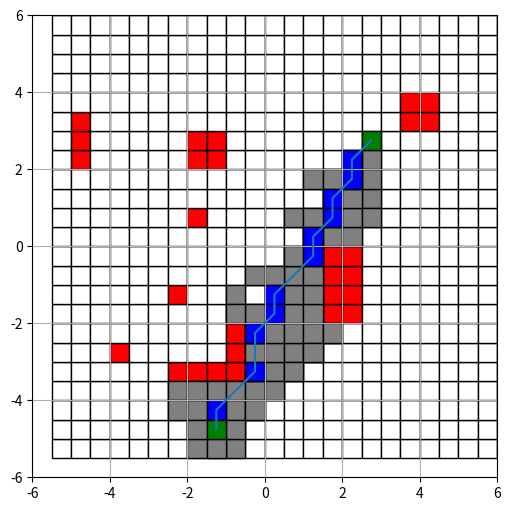

Recreate this plot in Python.
import time
import typing
import math
import dataclasses
import matplotlib.pyplot as plt
from matplotlib.patches import Rectangle


@dataclasses.dataclass
class Point:
    """
    Класс для описания точек
    """
    x: float
    y: float


class Node:
    F_VALUE = 1

    def __init__(self, center_point: Point):
        """
        Класс для описания узлов графа
        @param center_point: Координаты центра узла
        """
        self.center_point: Point = center_point
        self.neighboursDir: typing.List[Node] = []
        self.neighboursDiag: typing.List[Node] = []

        self.isDeadEnd: bool = False
        self.link_to_last_node: (Node, None) = None

        self.f_value = 0
        self.f = 0
        self.path = 0
        self.mass = 0

    def add_neighbourDir(self, neighbour):
        neighbour: Node = neighbour
        if neighbour in self.neighboursDir:
            return

        self.neighboursDir.append(neighbour)

        if self in neighbour.neighboursDir:
            return
        neighbour.neighboursDir.append(self)

    def add_neighbourDiag(self, neighbour):
        neighbour: Node = neighbour
        if neighbour in self.neighboursDiag:
            return

        self.neighboursDiag.append(neighbour)

        if self in neighbour.neighboursDiag:
            return
        neighbour.neighboursDiag.append(self)

    def print_data(self):
        print(self.center_point.x, self.center_point.y, self.f, self.path, self.mass)


class Map:
    def __init__(self):
        self.nods: typing.List[typing.List[Node]] = []

        self.open_nodes: typing.List[Node] = []  # Вершины, в которых уже были
        self.explored_nodes: typing.List[Node] = []  # Исследованные вершины

        self.__sizeNode = 1

    def create_map(self, num_node, height, weight):
        """
        Создание карты из элементов Node
        @param num_node: кол-во узлов, на которе разбивается сторона
        @param height: ширина карты в метрах
        @param weight: высота карты в метрах
        @return:
        """
        height_one_node = height / num_node
        weight_one_node = weight / num_node

        centre_x = weight_one_node / 2
        centre_y = height_one_node / 2

        for i in range(num_node):
            nods = []
            for j in range(num_node):
                x = centre_x + i * weight_one_node - 5.5
                y = centre_y + j * height_one_node - 5.5
                centre_node = Point(x=x, y=y)
                nods.append(Node(centre_node))
            self.nods.append(nods)

        for i in range(1, num_node - 1):
            for j in range(1, num_node - 1):
                self.nods[i][j].add_neighbourDir(self.nods[i + 1][j])
                self.nods[i][j].add_neighbourDir(self.nods[i - 1][j])

                self.nods[i][j].add_neighbourDir(self.nods[i][j + 1])
                self.nods[i][j].add_neighbourDir(self.nods[i][j - 1])

                self.nods[i][j].add_neighbourDiag(self.nods[i - 1][j - 1])
                self.nods[i][j].add_neighbourDiag(self.nods[i - 1][j + 1])
                self.nods[i][j].add_neighbourDiag(self.nods[i + 1][j - 1])
                self.nods[i][j].add_neighbourDiag(self.nods[i + 1][j + 1])

    def add_block(self, point: Point):
        """
        Добавление на карту препятствий. Узел, которому принадлежит точка point будет помечена, как непроходимая
        @param point: Центр препятствия
        @return:
        """
        block_node = self.__point_to_node(point)
        block_node.isDeadEnd = True

    def __point_to_node(self, point: Point):
        for i in range(len(self.nods)):
            for j in range(len(self.nods[i])):
                res = self.__check_distance_in_square(point, self.nods[i][j].center_point, 0.5)
                if res:
                    return self.nods[i][j]

    def __calculation_heuristic(self, point1: Point, point2: Point):
        return math.dist((point1.x, point1.y), (point2.x, point2.y)) * 2

    def get_trajectory(self, start_point: Point, end_point: Point):
        """ Полчение траектории """
        start_node = self.__point_to_node(start_point)
        end_node = self.__point_to_node(end_point)

        if end_node.isDeadEnd:
            print('Конечная точка недостигаема')
            return

        is_end_node = False

        cur_node = start_node
        while True:
            # print("_____________________________________________________________")
            # print("cur_node ", (cur_node.center_point.x, cur_node.center_point.y))

            neighboursCurNode = cur_node.neighboursDir + cur_node.neighboursDiag
            for node in neighboursCurNode:
                F = 1 if (node in cur_node.neighboursDir) else 1.5

                if node.isDeadEnd:
                    continue

                if node in self.explored_nodes:
                    continue

                if node not in self.open_nodes:
                    self.open_nodes.append(node)

                if (node.f == 0) or (cur_node.f + F < node.f):
                    node.f += F + cur_node.f
                    node.path = self.__calculation_heuristic(end_node.center_point, node.center_point)
                    node.mass = node.f + node.path
                    node.link_to_last_node = cur_node
                else:
                    self.explored_nodes.append(node)

                # node.print_data()
                if node == end_node:
                    is_end_node = True
                    break

            if is_end_node:
                break

            next_node = self.open_nodes[0]
            for node in self.open_nodes:
                if node.mass <= next_node.mass:
                    next_node = node

            self.open_nodes.remove(next_node)

            self.explored_nodes.append(cur_node)
            cur_node = next_node

        trajectory_node = []
        node = end_node
        while True:
            trajectory_node.append(node)
            if node == start_node:
                break
            node = node.link_to_last_node

        i = 0
        while True:
            if (i >= len(trajectory_node) - 1) or (i + 1 >= len(trajectory_node)) or (i + 2 >= len(trajectory_node)):
                break
            res_check = self.__check_in_line(trajectory_node[i].center_point,
                                             trajectory_node[i + 1].center_point,
                                             trajectory_node[i + 2].center_point)
            if res_check:
                trajectory_node.remove(trajectory_node[i + 1])
                print("Точка удалена")
            else:
                i = i + 1
        new_tr = []
        for t in trajectory_node:
            new_tr.append(t.center_point)

        return new_tr

    @classmethod
    def __check_in_line(cls, point1: Point, point2: Point, point3: Point):
        if (point2.x - point1.x) * (point3.y - point1.y) - (point3.x - point1.x) * (point2.y - point1.y):

            return False
        else:
            print("Точки: ", point1, point2, point3, " лежат на одной прямой")
            return True

    @staticmethod
    def __check_distance_in_square(point1: Point, point2: Point, dist_to_collision: float) -> bool:
        """
            Проверка нахождения точки point1 внутри квадрата с центром в point2 и стороной dist_to_collision * 2
            :param point1:
            :param point2:
            :return:
        """
        if ((point2.x + dist_to_collision) > point1.x > (point2.x - dist_to_collision)) and (
                (point2.y + dist_to_collision) > point1.y > (point2.y - dist_to_collision)):
            return True
        else:
            return False


if __name__ == "__main__":

    MAP_BLOCK_LIST = [
        (-3.5, -2.5),

        (-4.5, 3.5),
        (-4.5, 3),
        (-4.5, 2.5),

        (-1.8, -0.9),
        (-1.7, 1.2),

        (-1, 3.0),
        (-1, 2.5),
        (-1.4, 3.0),
        (-1.4, 2.5),

        (-2, -3),
        (-1.5, -3),
        (-1, -3),
        (-0.5, -3),
        (-0.5, -2.5),
        (-0.5, -2),

        (4, 4.0),
        (4, 3.5),
        (4.4, 4.0),
        (4.4, 3.5),

        (2.2, 0),
        (2.2, -0.5),
        (2.2, -1),
        (2.2, -1.5),
        (2.7, 0),
        (2.7, -0.5),
        (2.7, -1),
        (2.7, -1.5),
    ]

    m = Map()
    m.create_map(30, 15, 15)

    for blockPoint in MAP_BLOCK_LIST:
        m.add_block(Point(blockPoint[0], blockPoint[1]))

    startPoint = Point(-1, -4.5)
    endPoint = Point(3, 3)

    tr = m.get_trajectory(startPoint, endPoint)
    print(tr)

    x = []
    y = []
    for t in tr:
        x.append(t.x)
        y.append(t.y)

    fig, ax = plt.subplots(figsize=(6, 6))

    ax.set_xlim([-6, 6])
    ax.set_ylim([-6, 6])
    ax.grid()

    sizeNode = 0.5
    for nodeColumn in m.nods:
        for node in nodeColumn:
            pos = node.center_point
            ax.scatter(x=pos.x, y=pos.y, marker='o', c='r', edgecolor='b')
            color = "red" if node.isDeadEnd else "white"
            ax.add_patch(Rectangle((pos.x - sizeNode / 2, pos.y - sizeNode / 2), sizeNode, sizeNode, facecolor=color,
                                   edgecolor='black'))

    for node in m.explored_nodes:
        pos = node.center_point
        ax.scatter(x=pos.x, y=pos.y, marker='o', c='r', edgecolor='b')
        color = "grey"
        ax.add_patch(Rectangle((pos.x - sizeNode / 2, pos.y - sizeNode / 2), sizeNode, sizeNode, facecolor=color,
                               edgecolor='black'))

    for i, t in enumerate(tr):
        color = "green" if i == 0 or i == (len(tr) - 1) else "blue"
        ax.scatter(x=t.x, y=t.y, marker='o', c='r', edgecolor='b')
        ax.add_patch(Rectangle((t.x - sizeNode / 2, t.y - sizeNode / 2), sizeNode, sizeNode, facecolor=color,
                               edgecolor='black'))

    plt.plot(x, y)
    plt.show()
